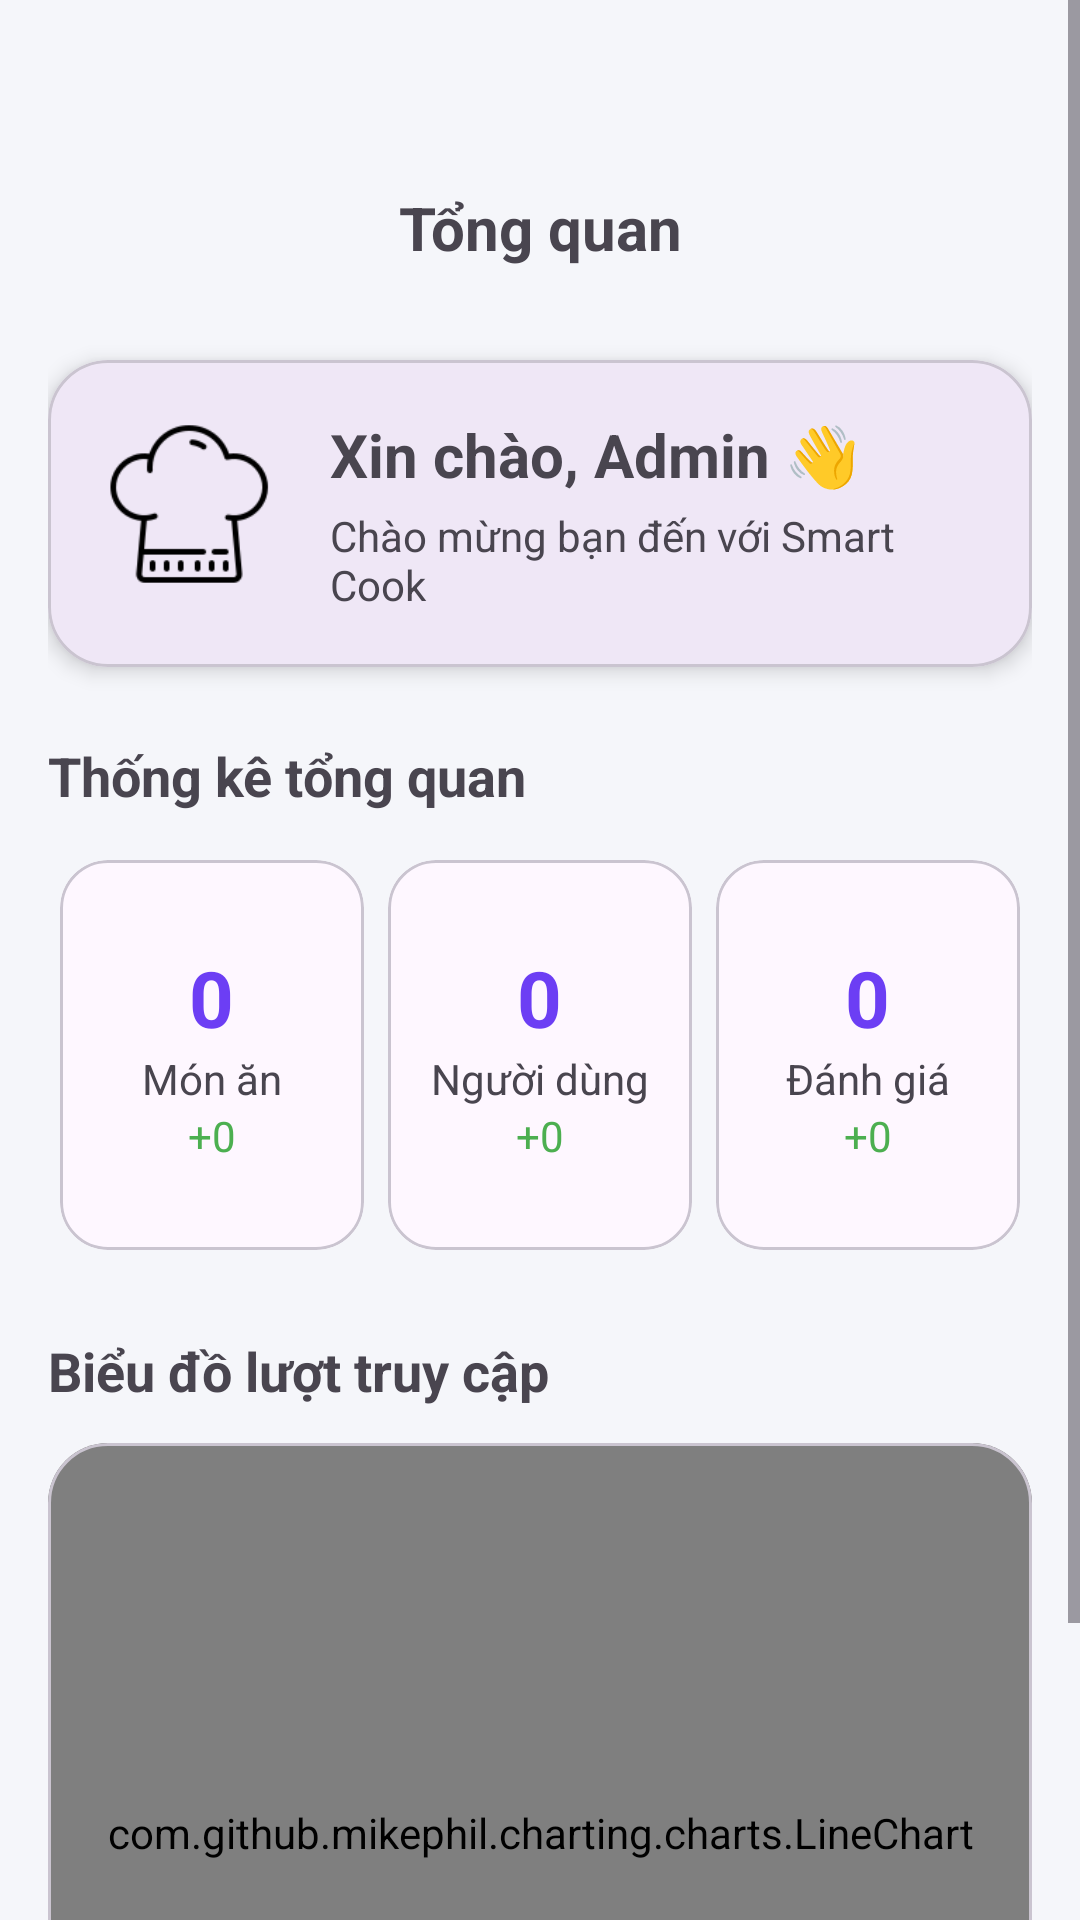

Reconstruct the res/layout file that produces this screen, plus the resources it refers to.
<!-- AndroidManifest.xml: application theme Theme.Smart_cook -->
<!-- res/layout/fragment_admin_dashboard.xml -->
<?xml version="1.0" encoding="utf-8"?>
<ScrollView xmlns:android="http://schemas.android.com/apk/res/android"
    xmlns:app="http://schemas.android.com/apk/res-auto"
    android:layout_width="match_parent"
    android:layout_height="match_parent"
    android:fillViewport="true"
    android:background="#F5F6FA">

    <LinearLayout
        android:layout_width="match_parent"
        android:layout_height="wrap_content"
        android:orientation="vertical"
        android:paddingStart="16dp"
        android:paddingEnd="16dp"
        android:paddingBottom="16dp"
        android:paddingTop="48dp">

        

        <LinearLayout
            android:layout_width="match_parent"
            android:layout_height="56dp"
            android:gravity="center_vertical">

            <ImageButton
                android:id="@+id/btnMenu"
                android:layout_width="40dp"
                android:layout_height="40dp"
                android:background="@android:color/transparent"
                android:src="@drawable/ic_menu" />

            <TextView
                android:layout_width="0dp"
                android:layout_height="wrap_content"
                android:layout_weight="1"
                android:gravity="center"
                android:text="Tổng quan"
                android:textStyle="bold"
                android:textSize="20sp" />

            <ImageButton
                android:id="@+id/btnNotification"
                android:layout_width="40dp"
                android:layout_height="40dp"
                android:background="@android:color/transparent"
                android:src="@drawable/ic_notification" />

        </LinearLayout>

        

        <com.google.android.material.card.MaterialCardView
            android:layout_width="match_parent"
            android:layout_height="wrap_content"
            android:layout_marginTop="16dp"
            app:cardCornerRadius="20dp"
            app:cardElevation="4dp">

            <LinearLayout
                android:layout_width="match_parent"
                android:layout_height="wrap_content"
                android:orientation="horizontal"
                android:padding="18dp">

                <ImageView
                    android:layout_width="60dp"
                    android:layout_height="60dp"
                    android:src="@drawable/ic_chef" />

                <LinearLayout
                    android:layout_width="0dp"
                    android:layout_height="wrap_content"
                    android:layout_marginStart="16dp"
                    android:layout_weight="1"
                    android:orientation="vertical">

                    <TextView
                        android:layout_width="wrap_content"
                        android:layout_height="wrap_content"
                        android:text="Xin chào, Admin 👋"
                        android:textStyle="bold"
                        android:textSize="20sp" />

                    <TextView
                        android:layout_width="wrap_content"
                        android:layout_height="wrap_content"
                        android:layout_marginTop="4dp"
                        android:text="Chào mừng bạn đến với Smart Cook"
                        android:textSize="14sp" />

                </LinearLayout>

            </LinearLayout>

        </com.google.android.material.card.MaterialCardView>

        

        <TextView
            android:layout_width="wrap_content"
            android:layout_height="wrap_content"
            android:layout_marginTop="24dp"
            android:text="Thống kê tổng quan"
            android:textStyle="bold"
            android:textSize="18sp" />

        

        <LinearLayout
            android:layout_width="match_parent"
            android:layout_height="wrap_content"
            android:layout_marginTop="12dp"
            android:orientation="horizontal">

            

            <com.google.android.material.card.MaterialCardView
                android:layout_width="0dp"
                android:layout_height="130dp"
                android:layout_weight="1"
                android:layout_margin="4dp"
                app:cardCornerRadius="16dp">

                <LinearLayout
                    android:layout_width="match_parent"
                    android:layout_height="match_parent"
                    android:gravity="center"
                    android:orientation="vertical">

                    <TextView
                        android:id="@+id/txtFoods"
                        android:layout_width="wrap_content"
                        android:layout_height="wrap_content"
                        android:text="0"
                        android:textSize="26sp"
                        android:textStyle="bold"
                        android:textColor="@color/purple_dashboard"/>

                    <TextView
                        android:layout_width="wrap_content"
                        android:layout_height="wrap_content"
                        android:text="Món ăn" />

                    <TextView
                        android:id="@+id/txtFoodsGrowth"
                        android:layout_width="wrap_content"
                        android:layout_height="wrap_content"
                        android:text="+0"
                        android:textColor="#4CAF50" />

                </LinearLayout>

            </com.google.android.material.card.MaterialCardView>

            

            <com.google.android.material.card.MaterialCardView
                android:layout_width="0dp"
                android:layout_height="130dp"
                android:layout_weight="1"
                android:layout_margin="4dp"
                app:cardCornerRadius="16dp">

                <LinearLayout
                    android:layout_width="match_parent"
                    android:layout_height="match_parent"
                    android:gravity="center"
                    android:orientation="vertical">

                    <TextView
                        android:id="@+id/txtUsers"
                        android:layout_width="wrap_content"
                        android:layout_height="wrap_content"
                        android:text="0"
                        android:textSize="26sp"
                        android:textStyle="bold"
                        android:textColor="@color/purple_dashboard"/>

                    <TextView
                        android:layout_width="wrap_content"
                        android:layout_height="wrap_content"
                        android:text="Người dùng" />

                    <TextView
                        android:id="@+id/txtUsersGrowth"
                        android:layout_width="wrap_content"
                        android:layout_height="wrap_content"
                        android:text="+0"
                        android:textColor="#4CAF50" />

                </LinearLayout>

            </com.google.android.material.card.MaterialCardView>

            

            <com.google.android.material.card.MaterialCardView
                android:layout_width="0dp"
                android:layout_height="130dp"
                android:layout_weight="1"
                android:layout_margin="4dp"
                app:cardCornerRadius="16dp">

                <LinearLayout
                    android:layout_width="match_parent"
                    android:layout_height="match_parent"
                    android:gravity="center"
                    android:orientation="vertical">

                    <TextView
                        android:id="@+id/txtReviews"
                        android:layout_width="wrap_content"
                        android:layout_height="wrap_content"
                        android:text="0"
                        android:textSize="26sp"
                        android:textStyle="bold"
                        android:textColor="@color/purple_dashboard"/>

                    <TextView
                        android:layout_width="wrap_content"
                        android:layout_height="wrap_content"
                        android:text="Đánh giá" />

                    <TextView
                        android:id="@+id/txtReviewsGrowth"
                        android:layout_width="wrap_content"
                        android:layout_height="wrap_content"
                        android:text="+0"
                        android:textColor="#4CAF50" />

                </LinearLayout>

            </com.google.android.material.card.MaterialCardView>

        </LinearLayout>

        

        <TextView
            android:layout_width="wrap_content"
            android:layout_height="wrap_content"
            android:layout_marginTop="24dp"
            android:text="Biểu đồ lượt truy cập"
            android:textStyle="bold"
            android:textSize="18sp" />

        <com.google.android.material.card.MaterialCardView
            android:layout_width="match_parent"
            android:layout_height="260dp"
            android:layout_marginTop="12dp"
            app:cardCornerRadius="20dp">

            <com.github.mikephil.charting.charts.LineChart
                android:id="@+id/lineChart"
                android:layout_width="match_parent"
                android:layout_height="match_parent" />

        </com.google.android.material.card.MaterialCardView>

    </LinearLayout>

</ScrollView>
<!-- resources referenced by this layout -->
<resources>
  <color name="purple_dashboard">#6C3EF4</color>
  <!-- drawable ic_chef: png bitmap (drawable, 2336 bytes) -->
  <style name="Theme.Smart_cook" parent="Base.Theme.Smart_cook" />
  <style name="Base.Theme.Smart_cook" parent="Theme.Material3.DayNight.NoActionBar">
          
          
      </style>
</resources>
